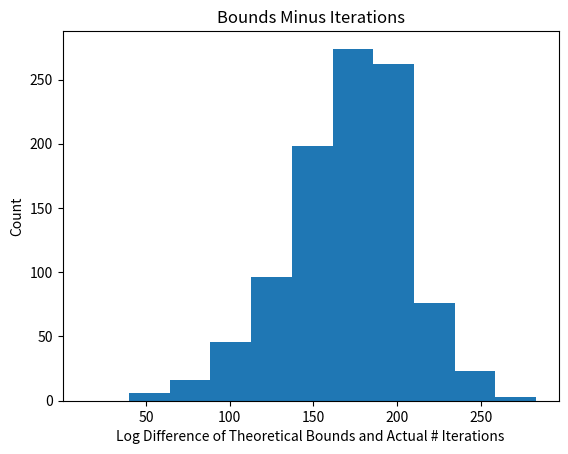

This figure's Python source:
#!/usr/bin/python2.7
# Homework 0 Code
import numpy as np
import matplotlib.pyplot as plt

def find_misclassified(w, x, y):
    idxs = np.arange(x.shape[0])
    np.random.shuffle(idxs)
    for i in range(x.shape[0]):
        prediction = np.sign(np.sum(w*x[idxs[i],:]))
        if prediction != y[idxs[i]]:
            return idxs[i]
    return -1

def perceptron_learn(data_in):
    # Run PLA on the input data
    #
    # Inputs: data_in: Assumed to be a matrix with each row representing an
    #                (x,y) pair, with the x vector augmented with an
    #                initial 1 (i.e., x_0), and the label (y) in the last column
    # Outputs: w: A weight vector (should linearly separate the data if it is linearly separable)
    #        iterations: The number of iterations the algorithm ran for

    # Your code here, assign the proper values to w and iterations:
    max_iter = 10000000
    X = data_in[:,0:-1]
    Y = data_in[:,-1]
    w = np.zeros(X.shape[1])

    iterations = 0
    while iterations < max_iter:
        mis_idx = find_misclassified(w,X,Y)
        if mis_idx != -1:
            w_t1 = w + Y[mis_idx]*X[mis_idx,]
            w = w_t1
        else:
            # x_plt = np.linspace(-1,1,1000)
            # y_plt = (-w[1]*x_plt-w[0])/w[2]
            # plt.plot(x_plt,y_plt,c='y',linestyle='dashed')
            # plt.show()
            return w,iterations
        iterations += 1
    return w, iterations


def perceptron_experiment(N, d, num_exp):
    # Code for running the perceptron experiment in HW0
    # Implement the dataset construction and call perceptron_learn; repeat num_exp times
    #
    # Inputs: N is the number of training data points
    #         d is the dimensionality of each data point (before adding x_0)
    #         num_exp is the number of times to repeat the experiment
    # Outputs: num_iters is the # of iterations PLA takes for each experiment
    #          bounds_minus_ni is the difference between the theoretical bound and the actual number of iterations
    # (both the outputs should be num_exp long)

    # Your code here, assign the values to num_iters and bounds_minus_ni:

    # Initialize the return variables
    num_iters = np.zeros((num_exp,))
    bounds_minus_ni = np.zeros((num_exp,))

    # Generate dataset
    x = np.random.uniform(low=-1,high=1,size=[N,d])
    x_0 = np.ones([N,1])
    X = np.concatenate((x_0,x),axis=1)

    w_star = np.random.uniform(low=0,high=1, size=d+1)
    w_star[0] = 0

    Y = np.zeros([N,1])
    for i in range(N):
        if np.sum(X[i,]*w_star) >= 0:
            Y[i] = 1
            # plt.scatter(X[i,1],X[i,2],c="green")
        else:
            Y[i] = -1
            # plt.scatter(X[i,1],X[i,2],c="red")

    # x = np.linspace(-1,1,1000)
    # y = (-w_star[1]*x-w_star[0])/w_star[2]
    # plt.plot(x,y,c="blue")
    # plt.xlim([-1,1])
    # plt.ylim([-1,1])

    # compute paramaters
    rho = float("inf")
    R = float("-inf")
    for i in range(N):
        if np.sum(Y[i]*(w_star*X[i,])) < rho:
            rho = np.sum(Y[i]*(w_star*X[i,]))
        if np.linalg.norm(X[i,],ord=2)>R:
            R = np.linalg.norm(X[i,],ord=2)

    tmax = np.ceil(R*R*np.linalg.norm(w_star,ord=2)*np.linalg.norm(w_star,ord=2)/rho/rho)
    num_iters = []
    bounds_minus_ni = []
    dataset = np.concatenate((X,Y),axis=1)
    for _ in range(num_exp):
        output = perceptron_learn(dataset)
        num_iters.append(output[1])
        bounds_minus_ni.append(tmax-output[1])

        # #testing if it worked
        # test_y = Y*0
        # for i in range(Y.shape[0]):
        #     test_y[i]=np.sign(np.sum(output[0]*X[i,]))
        # print(np.sum(Y-test_y))

    return num_iters, bounds_minus_ni


def main():
    print("Running the experiment...")
    num_iters, bounds_minus_ni = perceptron_experiment(100, 10, 1000)

    print("Printing histogram...")
    plt.hist(num_iters)
    plt.title("Histogram of Number of Iterations")
    plt.xlabel("Number of Iterations")
    plt.ylabel("Count")
    plt.show()

    print("Printing second histogram")
    plt.hist(np.log(bounds_minus_ni))
    plt.title("Bounds Minus Iterations")
    plt.xlabel("Log Difference of Theoretical Bounds and Actual # Iterations")
    plt.ylabel("Count")
    plt.show()

if __name__ == "__main__":
    main()
